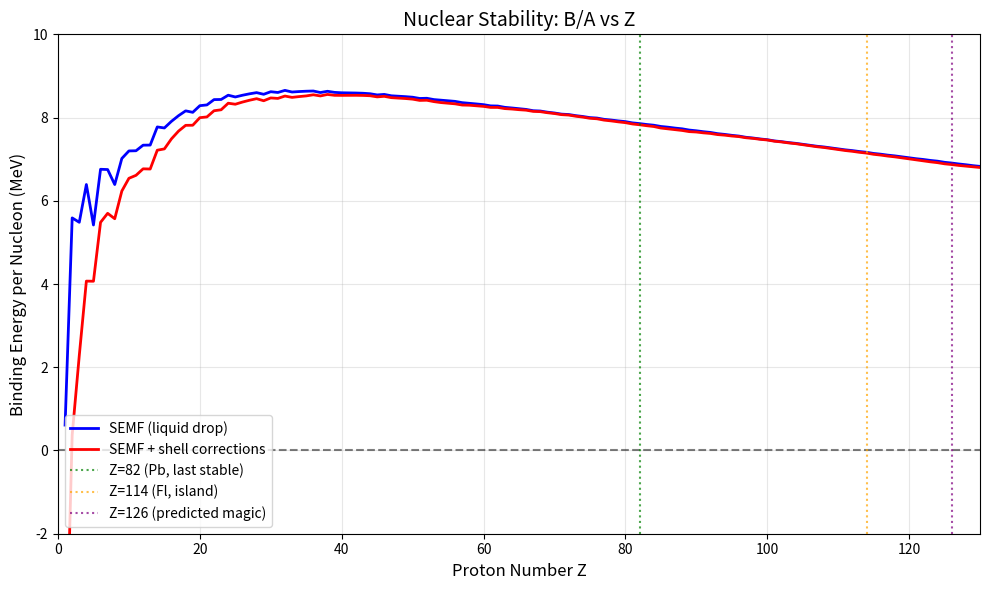

Python code for this plot: (Note: this script raises an exception after producing the figure.)
#!/usr/bin/env python3
"""
Nuclear Stability Calculations

This module computes:
1. Semi-Empirical Mass Formula (SEMF) with shell corrections
2. Fission barrier heights as function of Z
3. Nuclear matter phase diagram (schematic)
4. Optimal N/Z ratios
5. Compressibility and equation of state
"""

import numpy as np
import matplotlib.pyplot as plt
from typing import Tuple, Optional

# ============================================================================
# SEMF Parameters (MeV)
# ============================================================================

# Standard SEMF coefficients
a_V = 15.75      # Volume term
a_S = 17.8       # Surface term
a_C = 0.711      # Coulomb term
a_sym = 23.7     # Asymmetry (symmetry) term
delta_0 = 12.0   # Pairing term coefficient

# Nuclear matter properties
rho_0 = 0.16     # Saturation density (fm^-3)
K_0 = 230.0      # Incompressibility (MeV)
E_0 = -16.0      # Binding energy per nucleon at saturation (MeV)
E_sym_0 = 32.0   # Symmetry energy at saturation (MeV)
L_sym = 60.0     # Symmetry energy slope (MeV)


# ============================================================================
# SEMF Functions
# ============================================================================

def binding_energy_semf(Z: int, A: int) -> float:
    """
    Calculate binding energy using the Semi-Empirical Mass Formula.

    Parameters
    ----------
    Z : int
        Proton number
    A : int
        Mass number (Z + N)

    Returns
    -------
    float
        Binding energy in MeV
    """
    if A <= 0 or Z <= 0 or Z > A:
        return 0.0

    N = A - Z

    # Volume term
    B_V = a_V * A

    # Surface term
    B_S = -a_S * A**(2/3)

    # Coulomb term
    B_C = -a_C * Z**2 / A**(1/3)

    # Asymmetry term
    B_sym = -a_sym * (A - 2*Z)**2 / A

    # Pairing term
    if Z % 2 == 0 and N % 2 == 0:  # even-even
        delta = delta_0 / np.sqrt(A)
    elif Z % 2 == 1 and N % 2 == 1:  # odd-odd
        delta = -delta_0 / np.sqrt(A)
    else:  # odd A
        delta = 0.0

    return B_V + B_S + B_C + B_sym + delta


def shell_correction_strutinsky(Z: int, N: int) -> float:
    """
    Approximate shell correction using phenomenological magic number proximity.

    This is a simplified model - full Strutinsky calculation requires
    solving the single-particle Hamiltonian.

    Parameters
    ----------
    Z : int
        Proton number
    N : int
        Neutron number

    Returns
    -------
    float
        Shell correction energy in MeV
    """
    # Magic numbers
    magic_Z = [2, 8, 20, 28, 50, 82, 114, 126]
    magic_N = [2, 8, 20, 28, 50, 82, 126, 184]

    # Shell correction strength
    shell_strength = 4.0  # MeV per magic number closure
    width = 8  # Shell width for smooth falloff

    delta_E = 0.0

    # Proton shell correction
    for Zm in magic_Z:
        delta_E -= shell_strength * np.exp(-(Z - Zm)**2 / (2 * width**2))

    # Neutron shell correction
    for Nm in magic_N:
        delta_E -= shell_strength * np.exp(-(N - Nm)**2 / (2 * width**2))

    # Doubly magic enhancement
    for Zm in magic_Z:
        for Nm in magic_N:
            if abs(Z - Zm) < width and abs(N - Nm) < width:
                delta_E -= 2.0 * np.exp(-((Z - Zm)**2 + (N - Nm)**2) / (2 * width**2))

    return delta_E


def binding_energy_with_shell(Z: int, A: int) -> float:
    """
    Binding energy including shell corrections.
    """
    N = A - Z
    return binding_energy_semf(Z, A) + shell_correction_strutinsky(Z, N)


def optimal_A_for_Z(Z: int) -> int:
    """
    Find the optimal mass number A for a given Z.
    """
    # Analytical approximation from SEMF
    # Z_opt = A / (2 + a_C * A^(2/3) / (2 * a_sym))
    # Solving for A: A ≈ 2Z + 0.015 * Z^(5/3)

    A_approx = int(2 * Z + 0.015 * Z**(5/3))

    # Fine-tune by searching nearby
    best_A = A_approx
    best_B = binding_energy_with_shell(Z, A_approx)

    for dA in range(-10, 11):
        A_test = A_approx + dA
        if A_test > Z:
            B_test = binding_energy_with_shell(Z, A_test)
            if B_test > best_B:
                best_B = B_test
                best_A = A_test

    return best_A


# ============================================================================
# Fission Barrier Calculations
# ============================================================================

def fissility_parameter(Z: int, A: int) -> float:
    """
    Calculate the fissility parameter x = (Z²/A) / 50.

    x = 1 corresponds to zero fission barrier in liquid drop model.
    """
    return (Z**2 / A) / 50.0


def fission_barrier_ldm(Z: int, A: int) -> float:
    """
    Liquid drop model fission barrier height.

    E_B ≈ 0.73 * a_S * A^(2/3) * (1 - x)^3

    Returns
    -------
    float
        Barrier height in MeV
    """
    x = fissility_parameter(Z, A)

    if x >= 1.0:
        return 0.0

    E_surface = a_S * A**(2/3)
    return 0.73 * E_surface * (1 - x)**3


def shell_correction_at_saddle(Z: int, N: int) -> float:
    """
    Approximate shell correction at the saddle point.

    Generally smaller than ground state shell correction because
    deformed single-particle levels are more uniformly distributed.
    """
    # Saddle point shell corrections are typically 1/3 to 1/2 of ground state
    return 0.4 * shell_correction_strutinsky(Z, N)


def fission_barrier_total(Z: int, A: int) -> float:
    """
    Total fission barrier including shell corrections.

    E_B = E_B(LDM) + δE_shell(saddle) - δE_shell(ground)
    """
    N = A - Z

    E_ldm = fission_barrier_ldm(Z, A)
    delta_ground = shell_correction_strutinsky(Z, N)
    delta_saddle = shell_correction_at_saddle(Z, N)

    # Shell correction to barrier = (saddle correction) - (ground correction)
    # Since ground is more negative, this INCREASES the barrier
    delta_barrier = delta_saddle - delta_ground

    return max(0.0, E_ldm + delta_barrier)


# ============================================================================
# Nuclear Matter Equation of State
# ============================================================================

def nuclear_eos_energy(rho: float, alpha: float = 0.0) -> float:
    """
    Energy per nucleon as function of density.

    Parameters
    ----------
    rho : float
        Baryon density in fm^-3
    alpha : float
        Isospin asymmetry (N-Z)/A, default 0 (symmetric matter)

    Returns
    -------
    float
        Energy per nucleon in MeV
    """
    if rho <= 0:
        return 0.0

    u = rho / rho_0  # Reduced density

    # Symmetric matter: expansion around saturation
    # E(ρ) = E_0 + K_0/18 * (u-1)^2 + O((u-1)^3)
    E_symm = E_0 + K_0 / 18.0 * (u - 1)**2

    # Symmetry energy contribution
    # E_sym(ρ) ≈ E_sym_0 * (ρ/ρ_0)^γ where γ ≈ L/(3*E_sym_0)
    gamma = L_sym / (3 * E_sym_0)
    E_sym_rho = E_sym_0 * u**gamma

    return E_symm + E_sym_rho * alpha**2


def nuclear_pressure(rho: float, alpha: float = 0.0) -> float:
    """
    Pressure of nuclear matter.

    P = ρ² * d(E/A)/dρ

    Returns pressure in MeV/fm³
    """
    if rho <= 0:
        return 0.0

    # Numerical derivative
    delta = 0.001 * rho_0
    E_plus = nuclear_eos_energy(rho + delta, alpha)
    E_minus = nuclear_eos_energy(rho - delta, alpha)

    dE_drho = (E_plus - E_minus) / (2 * delta)

    return rho**2 * dE_drho


def compressibility_modulus(rho: float = None) -> float:
    """
    Calculate compression modulus at given density.

    K = 9 * ρ² * d²(E/A)/dρ²
    """
    if rho is None:
        rho = rho_0

    delta = 0.001 * rho_0
    E_plus = nuclear_eos_energy(rho + delta)
    E_0_val = nuclear_eos_energy(rho)
    E_minus = nuclear_eos_energy(rho - delta)

    d2E_drho2 = (E_plus - 2*E_0_val + E_minus) / delta**2

    return 9 * rho**2 * d2E_drho2


# ============================================================================
# Phase Diagram
# ============================================================================

def liquid_gas_coexistence_curve() -> Tuple[np.ndarray, np.ndarray, np.ndarray]:
    """
    Calculate the liquid-gas coexistence curve for nuclear matter.

    Uses a simplified van der Waals-like model.

    Returns
    -------
    T : ndarray
        Temperature in MeV
    rho_liquid : ndarray
        Liquid branch density
    rho_gas : ndarray
        Gas branch density
    """
    T_c = 17.0  # Critical temperature in MeV
    rho_c = 0.06  # Critical density in fm^-3

    # Coexistence curve (parametric in reduced temperature)
    T = np.linspace(0.1, T_c - 0.1, 100)
    t = T / T_c  # Reduced temperature

    # Near critical point: (ρ - ρ_c) ∝ (T_c - T)^β with β ≈ 1/3
    beta = 0.33

    # Simple parametrization
    delta_rho = rho_c * (1 - t)**beta

    rho_liquid = rho_c + delta_rho * 2.5  # Asymmetric around critical
    rho_gas = rho_c - delta_rho * 0.9
    rho_gas = np.maximum(rho_gas, 0.001)  # Ensure positive

    return T, rho_liquid, rho_gas


# ============================================================================
# Plotting Functions
# ============================================================================

def plot_binding_energy_per_nucleon():
    """Plot B/A vs A for optimal isotopes."""
    fig, ax = plt.subplots(figsize=(10, 6))

    Z_range = range(1, 131)
    A_values = []
    B_over_A_semf = []
    B_over_A_shell = []

    for Z in Z_range:
        A = optimal_A_for_Z(Z)
        A_values.append(A)

        B_semf = binding_energy_semf(Z, A)
        B_shell = binding_energy_with_shell(Z, A)

        B_over_A_semf.append(B_semf / A if A > 0 else 0)
        B_over_A_shell.append(B_shell / A if A > 0 else 0)

    ax.plot(Z_range, B_over_A_semf, 'b-', label='SEMF (liquid drop)', linewidth=2)
    ax.plot(Z_range, B_over_A_shell, 'r-', label='SEMF + shell corrections', linewidth=2)

    ax.axhline(y=0, color='k', linestyle='--', alpha=0.5)
    ax.axvline(x=82, color='g', linestyle=':', alpha=0.7, label='Z=82 (Pb, last stable)')
    ax.axvline(x=114, color='orange', linestyle=':', alpha=0.7, label='Z=114 (Fl, island)')
    ax.axvline(x=126, color='purple', linestyle=':', alpha=0.7, label='Z=126 (predicted magic)')

    ax.set_xlabel('Proton Number Z', fontsize=12)
    ax.set_ylabel('Binding Energy per Nucleon (MeV)', fontsize=12)
    ax.set_title('Nuclear Stability: B/A vs Z', fontsize=14)
    ax.legend(loc='lower left')
    ax.set_xlim(0, 130)
    ax.set_ylim(-2, 10)
    ax.grid(True, alpha=0.3)

    plt.tight_layout()
    plt.savefig('/home/ubuntu/periodic-table-max/research/01-nuclear-stability/binding_energy.png', dpi=150)
    plt.close()

    print("Saved: binding_energy.png")


def plot_fission_barriers():
    """Plot fission barrier height vs Z."""
    fig, ax = plt.subplots(figsize=(10, 6))

    Z_range = range(80, 131)
    E_ldm = []
    E_total = []

    for Z in Z_range:
        A = optimal_A_for_Z(Z)
        E_ldm.append(fission_barrier_ldm(Z, A))
        E_total.append(fission_barrier_total(Z, A))

    ax.plot(Z_range, E_ldm, 'b--', label='Liquid Drop Model', linewidth=2)
    ax.plot(Z_range, E_total, 'r-', label='With Shell Corrections', linewidth=2)

    ax.axhline(y=0, color='k', linestyle='-', alpha=0.5)
    ax.axhline(y=1, color='gray', linestyle=':', alpha=0.7, label='~1 MeV (thermal fluctuation scale)')

    # Mark key elements
    ax.axvline(x=92, color='green', linestyle=':', alpha=0.5)
    ax.text(92.5, 5.5, 'U', fontsize=10)
    ax.axvline(x=114, color='orange', linestyle=':', alpha=0.5)
    ax.text(114.5, 3.5, 'Fl', fontsize=10)
    ax.axvline(x=120, color='purple', linestyle=':', alpha=0.5)
    ax.text(120.5, 4, 'Z=120', fontsize=10)

    ax.set_xlabel('Proton Number Z', fontsize=12)
    ax.set_ylabel('Fission Barrier Height (MeV)', fontsize=12)
    ax.set_title('Fission Barrier vs Z (for optimal A)', fontsize=14)
    ax.legend(loc='upper right')
    ax.set_xlim(80, 130)
    ax.set_ylim(-0.5, 8)
    ax.grid(True, alpha=0.3)

    plt.tight_layout()
    plt.savefig('/home/ubuntu/periodic-table-max/research/01-nuclear-stability/fission_barrier.png', dpi=150)
    plt.close()

    print("Saved: fission_barrier.png")


def plot_phase_diagram():
    """Plot nuclear matter phase diagram."""
    fig, ax = plt.subplots(figsize=(10, 8))

    # Coexistence curve
    T, rho_liq, rho_gas = liquid_gas_coexistence_curve()

    ax.fill_betweenx(T, rho_gas, rho_liq, alpha=0.3, color='blue', label='Two-phase region')
    ax.plot(rho_gas, T, 'b-', linewidth=2)
    ax.plot(rho_liq, T, 'b-', linewidth=2)

    # Critical point
    T_c = 17.0
    rho_c = 0.06
    ax.plot(rho_c, T_c, 'ro', markersize=10, label=f'Critical point\n(T={T_c} MeV, ρ={rho_c} fm⁻³)')

    # Saturation density line
    ax.axvline(x=rho_0, color='green', linestyle='--', alpha=0.7, label=f'Saturation density ρ₀={rho_0} fm⁻³')

    # Labels for phases
    ax.text(0.01, 12, 'Nuclear\nGas', fontsize=12, ha='center')
    ax.text(0.20, 8, 'Nuclear\nLiquid', fontsize=12, ha='center')
    ax.text(0.08, 3, 'Coexistence\nRegion', fontsize=10, ha='center', style='italic')

    # QGP transition (schematic)
    ax.axhline(y=150, color='red', linestyle='--', alpha=0.7)
    ax.text(0.12, 155, 'QGP transition ~156 MeV →', fontsize=10, color='red')

    ax.set_xlabel('Baryon Density (fm⁻³)', fontsize=12)
    ax.set_ylabel('Temperature (MeV)', fontsize=12)
    ax.set_title('Nuclear Matter Phase Diagram (Schematic)', fontsize=14)
    ax.legend(loc='upper right')
    ax.set_xlim(0, 0.25)
    ax.set_ylim(0, 25)
    ax.grid(True, alpha=0.3)

    plt.tight_layout()
    plt.savefig('/home/ubuntu/periodic-table-max/research/01-nuclear-stability/phase_diagram.png', dpi=150)
    plt.close()

    print("Saved: phase_diagram.png")


def plot_eos():
    """Plot equation of state curves."""
    fig, axes = plt.subplots(1, 2, figsize=(14, 5))

    rho = np.linspace(0.01, 0.4, 200)

    # Energy per nucleon
    E_sym = [nuclear_eos_energy(r, 0.0) for r in rho]  # Symmetric matter
    E_pnm = [nuclear_eos_energy(r, 1.0) for r in rho]  # Pure neutron matter

    axes[0].plot(rho/rho_0, E_sym, 'b-', linewidth=2, label='Symmetric matter (α=0)')
    axes[0].plot(rho/rho_0, E_pnm, 'r-', linewidth=2, label='Pure neutron matter (α=1)')
    axes[0].axhline(y=E_0, color='green', linestyle='--', alpha=0.7, label=f'E₀ = {E_0} MeV')
    axes[0].axvline(x=1.0, color='gray', linestyle=':', alpha=0.7)

    axes[0].set_xlabel('ρ/ρ₀', fontsize=12)
    axes[0].set_ylabel('E/A (MeV)', fontsize=12)
    axes[0].set_title('Energy per Nucleon', fontsize=14)
    axes[0].legend()
    axes[0].set_xlim(0, 2.5)
    axes[0].set_ylim(-20, 80)
    axes[0].grid(True, alpha=0.3)

    # Pressure
    P_sym = [nuclear_pressure(r, 0.0) for r in rho]
    P_pnm = [nuclear_pressure(r, 1.0) for r in rho]

    axes[1].plot(rho/rho_0, P_sym, 'b-', linewidth=2, label='Symmetric matter')
    axes[1].plot(rho/rho_0, P_pnm, 'r-', linewidth=2, label='Pure neutron matter')
    axes[1].axhline(y=0, color='k', linestyle='-', alpha=0.3)
    axes[1].axvline(x=1.0, color='gray', linestyle=':', alpha=0.7)

    axes[1].set_xlabel('ρ/ρ₀', fontsize=12)
    axes[1].set_ylabel('Pressure (MeV/fm³)', fontsize=12)
    axes[1].set_title('Pressure vs Density', fontsize=14)
    axes[1].legend()
    axes[1].set_xlim(0, 2.5)
    axes[1].grid(True, alpha=0.3)

    plt.tight_layout()
    plt.savefig('/home/ubuntu/periodic-table-max/research/01-nuclear-stability/eos.png', dpi=150)
    plt.close()

    print("Saved: eos.png")


def print_key_values():
    """Print key numerical results."""
    print("\n" + "="*60)
    print("KEY NUCLEAR STABILITY VALUES")
    print("="*60)

    print("\n--- Binding Energy at Optimal A ---")
    for Z in [26, 50, 82, 92, 100, 110, 114, 120, 126]:
        A = optimal_A_for_Z(Z)
        B = binding_energy_with_shell(Z, A)
        print(f"Z={Z:3d}: A_opt={A:3d}, B/A = {B/A:6.2f} MeV")

    print("\n--- Fission Barriers ---")
    for Z in [92, 100, 104, 110, 114, 120, 126]:
        A = optimal_A_for_Z(Z)
        E_ldm = fission_barrier_ldm(Z, A)
        E_tot = fission_barrier_total(Z, A)
        print(f"Z={Z:3d}: E_B(LDM)={E_ldm:5.2f} MeV, E_B(total)={E_tot:5.2f} MeV")

    print("\n--- Nuclear Matter Properties ---")
    print(f"Saturation density: ρ₀ = {rho_0} fm⁻³")
    print(f"Binding energy at saturation: E₀ = {E_0} MeV")
    print(f"Incompressibility: K₀ = {K_0} MeV")
    print(f"Symmetry energy: E_sym = {E_sym_0} MeV")
    print(f"Symmetry energy slope: L = {L_sym} MeV")
    print(f"Calculated K at saturation: {compressibility_modulus():.1f} MeV")

    print("\n--- Fissility Parameters ---")
    for Z in [92, 100, 104, 106, 110, 114, 120]:
        A = optimal_A_for_Z(Z)
        x = fissility_parameter(Z, A)
        print(f"Z={Z:3d}, A={A:3d}: x = {x:.3f} {'(barrier=0)' if x >= 1 else ''}")

    print("\n" + "="*60)


if __name__ == "__main__":
    print_key_values()

    # Generate plots
    plot_binding_energy_per_nucleon()
    plot_fission_barriers()
    plot_phase_diagram()
    plot_eos()

    print("\nAll calculations complete.")
